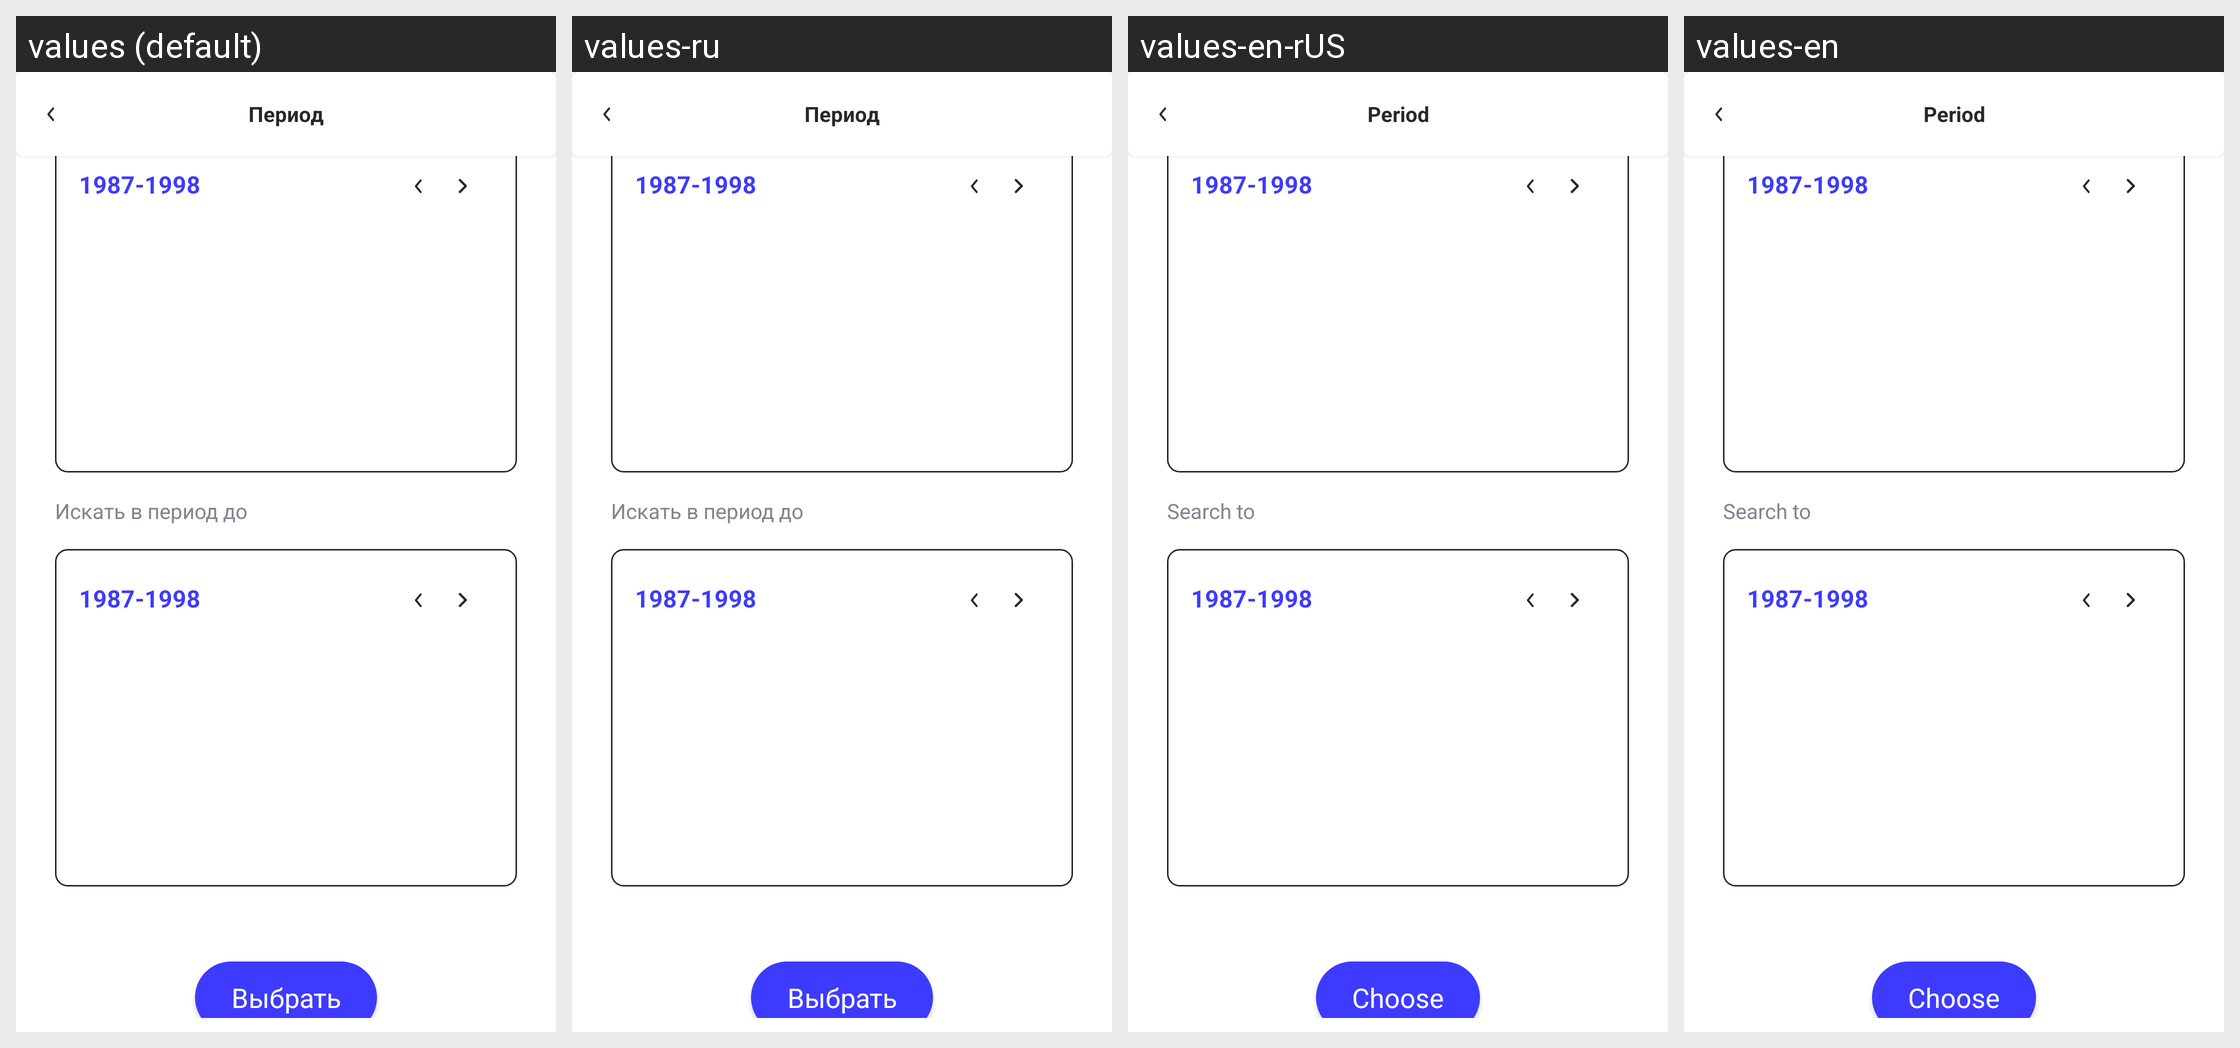

The Android screen above is rendered under several locales of the same app. Produce the string resources it draws, with the default and per-locale values.
Android screen res/layout/fragment_year_select.xml rendered under 4 locales, left to right: values (default), values-ru, values-en-rUS, values-en. Device: Nexus 5 (rendered at 1080×1920; each locale shown at half size, 540×960, under a caption strip naming it); theme Theme.SkillCinemaApp.
Strings drawn on this screen, with the default value and each locale's value (text and hints the layout hard-codes, and strings that could not be matched under every locale, appear in the picture but are not listed):

period
  values: Период
  values-ru: Период
  values-en-rUS: Period
  values-en: Period

search_to
  values: Искать в период до
  values-ru: Искать в период до
  values-en-rUS: Search to
  values-en: Search to

choose
  values: Выбрать
  values-ru: Выбрать
  values-en-rUS: Choose
  values-en: Choose
